3-way image classification set "Dataset" from GitHub (mauricio1804/Sistema_TCC); label vocabulary: kick drum, snare drum, tom drums.

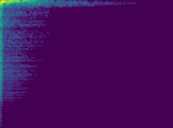
Label: kick drum

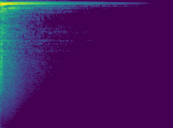
Label: tom drums

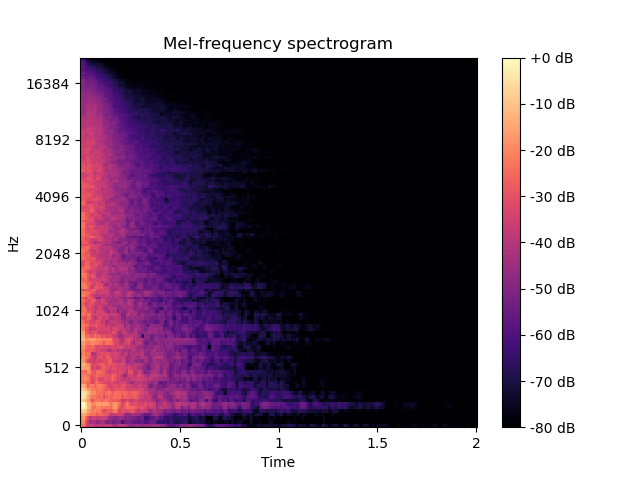
Label: snare drum

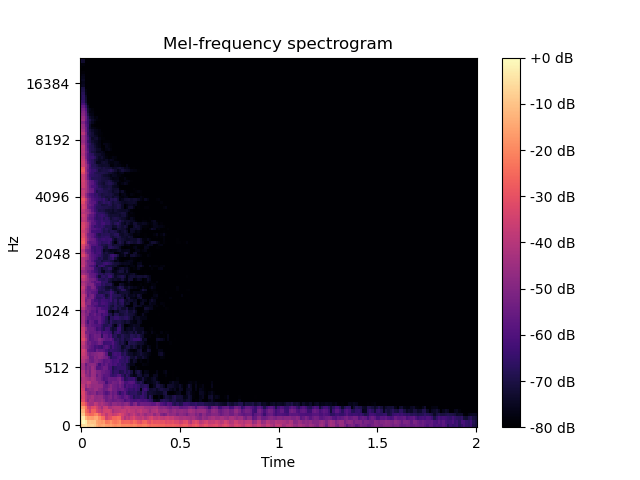
Label: kick drum

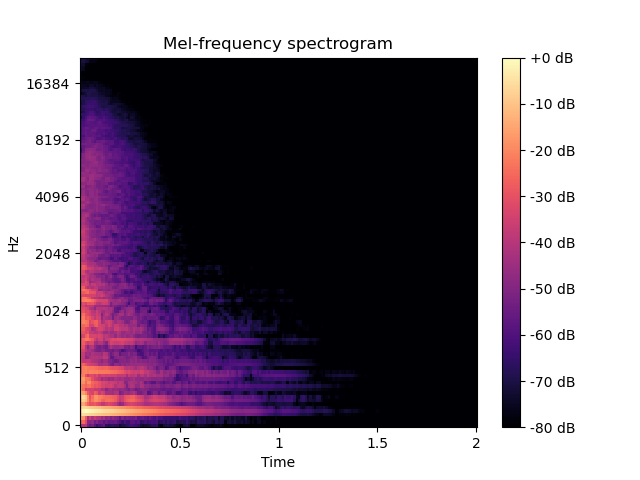
Label: tom drums

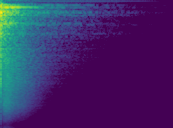
Label: snare drum
